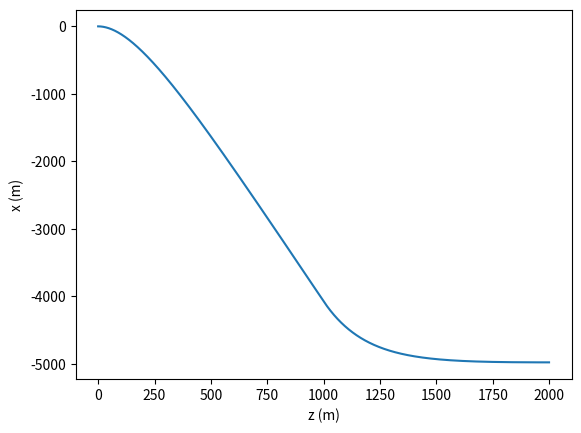

This figure's Python source:
import math
from math import sqrt

import matplotlib.pyplot as plt
import numpy as np

# Global constants
A = 3.00  # Assume cross section area is 10m^2
C = 0.35
P = 1.225  # 1.225g/L air density at 15 degrees Celsius
M = 120.00  # 100kg + 20kg = 120kg

def xDisplacementFunction(z):
    # Constants
    Vwa = -5.00  # Wind velocity 1000m and below
    Vwb = 5.00  # Wind velocity above 1000m

    # Initial conditions
    Vw = Vwa
    startingV = 0
    startingD = 0
    newConditions = False

    d = []

    for k in z:
        if (k>1000):
            if not newConditions:
                # Conditions above 1000m
                Vw = Vwb
                startingV = xVelocityFunction(k)
                startingD = d[len(d)-1]
                newConditions = True

            k = k - 1000

        currentD = Vw*math.exp((-C*P*A*k)/(2*M))*((2*M)/(C*P*A)) + Vw*k - Vw*((2*M) / (C*P*A)) + startingV * k + startingD
        d.append(currentD)

    return d

def xVelocityFunction(z):
    # Constants
    Vw = -5.00  # Wind velocity 1000m and below

    Vx = -Vw*math.exp((-C*P*A*z)/(2*M)) + Vw

    return Vx

if __name__ == "__main__":
    plt.ylabel('x (m)')
    plt.xlabel('z (m)')

    z = np.arange(0, 2000, 0.1)
    x = xDisplacementFunction(z)

    plt.plot(z, x)

    plt.savefig('true_dynamics_graph.png')

    plt.show()
